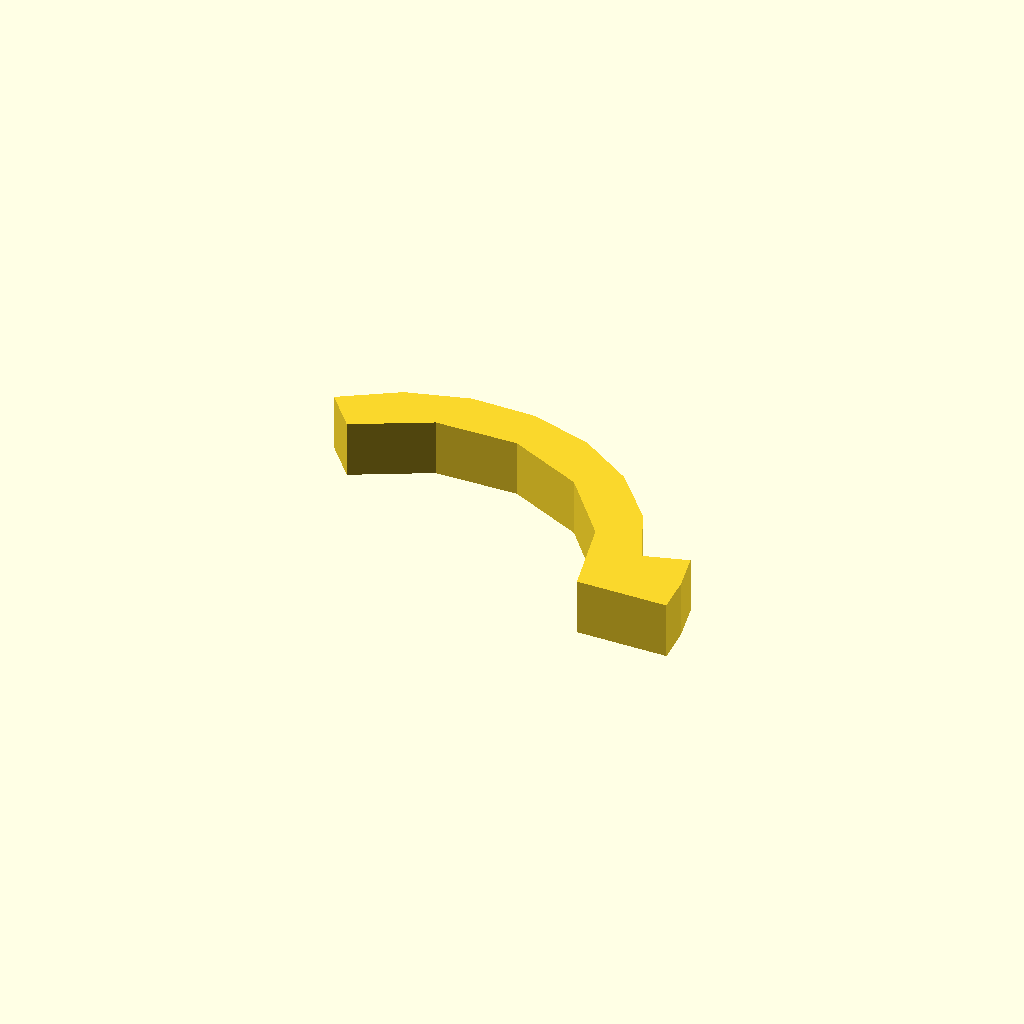
Cell 1 — every parameter at its default value.
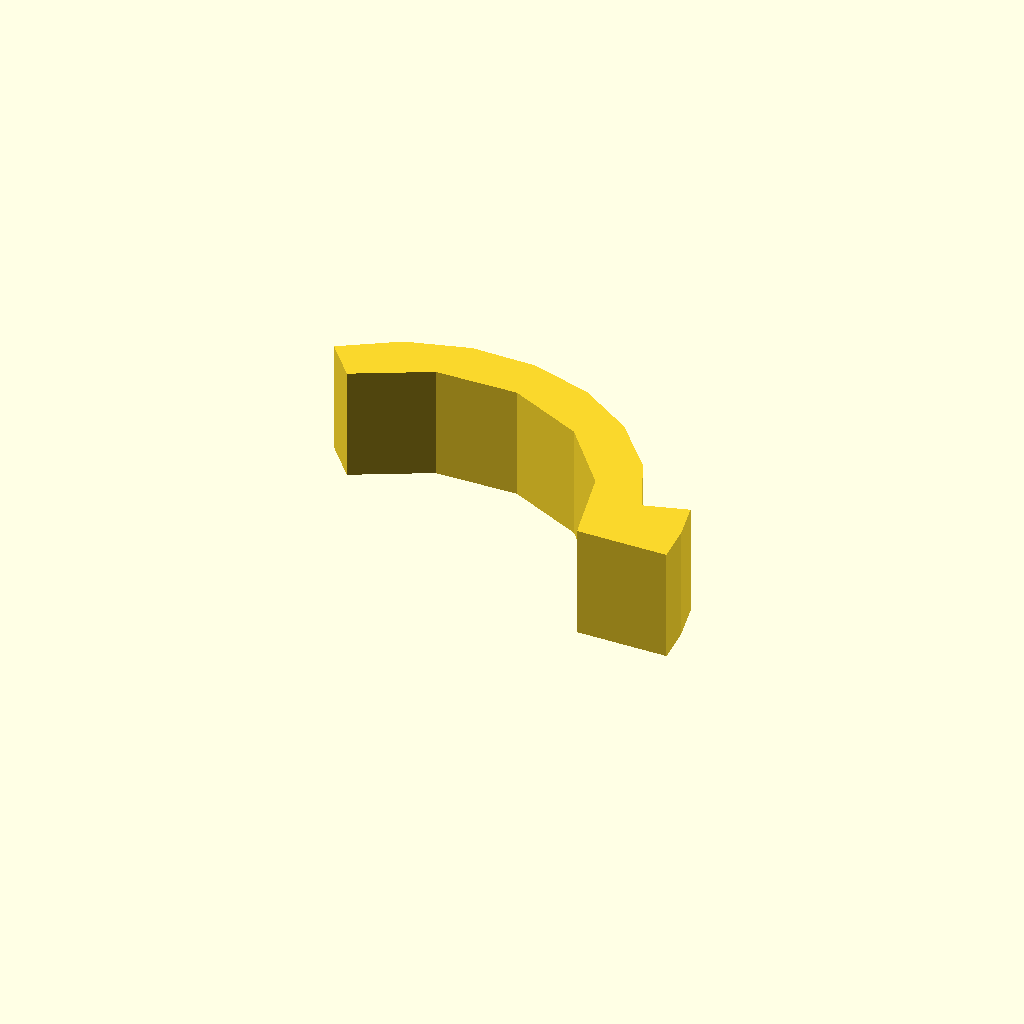
Cell 2: profile_height = 20 (everything else at default).
All cells are drawn from one camera (rotation 55°, 0°, 25°, orthographic, colour scheme Cornfield), so only the parameter changes between them.
OpenSCAD source file optional_data/data/sketch1/arcstops/part_0002.scad:
$fn = 32;

// ----------------------------------------------------------------------
// Arc stop: segment, 10 mm thick
// ----------------------------------------------------------------------

// --- parameters (mm) ---
profile_height = 10;      // extrusion height
profile_points = 17;      // points of the closed outline

profile = [[73.712, 0], [73.244, 6.68], [71.852, 13.231], [64.162, 11.025], [59.527, 21.366], [52.179, 29.991], [42.707, 36.21], [31.87, 39.523], [20.54, 39.664], [9.624, 36.622], [0, 30.642], [5.142, 24.513], [17.97, 31.049], [32.365, 31.301], [45.413, 25.216], [54.473, 14.028], [57.712, 0]];  // single closed polygon, 17 points, counter clockwise

// --- the one profile operation ---
linear_extrude(height = profile_height) polygon(points = profile);
Parameter table extracted from the source (name, type, default, range or options):
profile_height: number, default 10
profile_points: number, default 17
